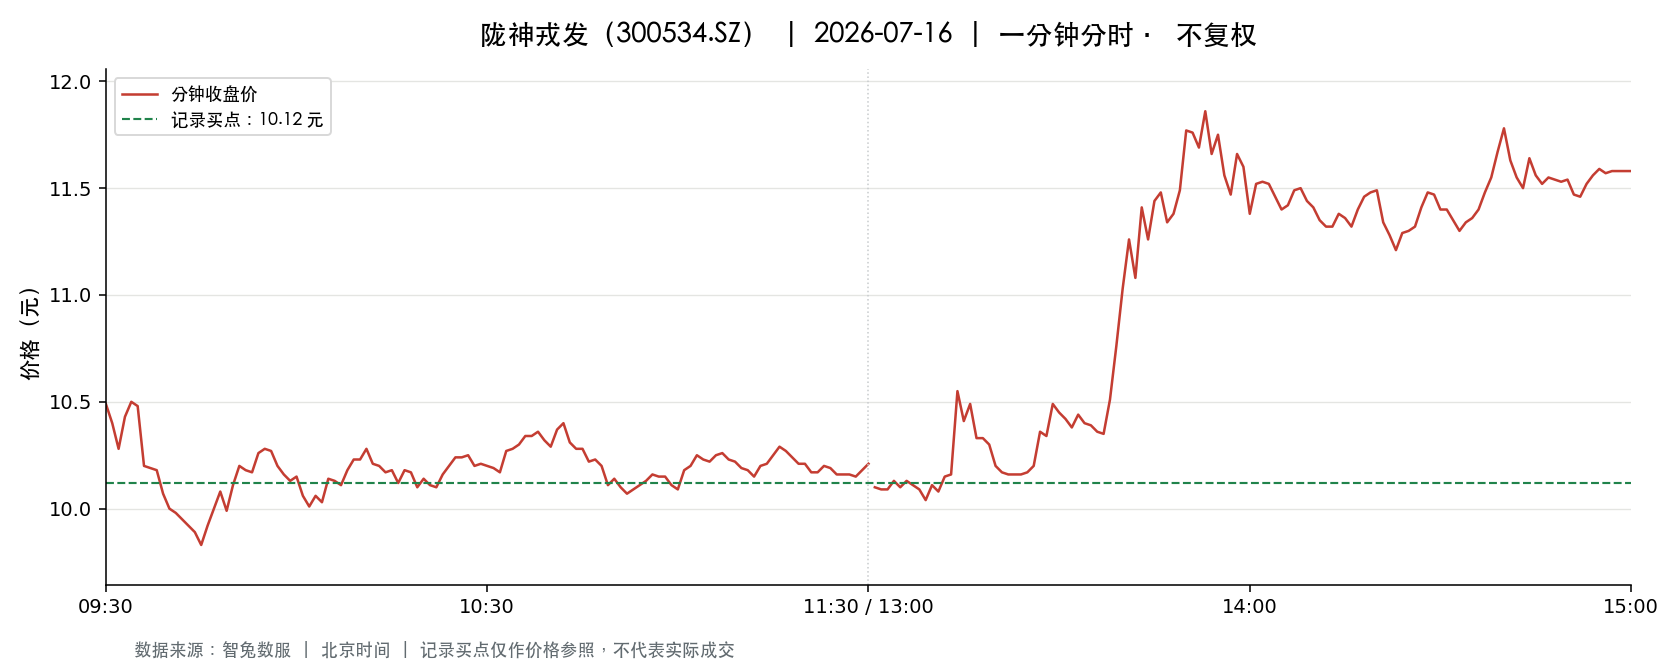

The table this chart was drawn from, first rows:
t, o, h, l, c, v, a, pc, sf
2026-07-16 09:30:00, 10.49, 10.49, 10.49, 10.49, 15017, 15752833, 10.8, 0.0
2026-07-16 09:31:00, 10.71, 10.77, 10.2, 10.4, 46793, 48768540, 10.49, 0.0
2026-07-16 09:32:00, 10.3, 10.34, 10.02, 10.28, 37558, 38157634, 10.4, 0.0
2026-07-16 09:33:00, 10.26, 10.43, 10.18, 10.43, 18036, 18462748, 10.28, 0.0
2026-07-16 09:34:00, 10.39, 10.5, 10.32, 10.5, 21452, 22332513, 10.43, 0.0
2026-07-16 09:35:00, 10.51, 10.6, 10.48, 10.48, 17481, 18421649, 10.5, 0.0
2026-07-16 09:36:00, 10.46, 10.46, 10.2, 10.2, 8598, 8885967, 10.48, 0.0
2026-07-16 09:37:00, 10.2, 10.33, 10.18, 10.19, 16610, 17030416, 10.2, 0.0
2026-07-16 09:38:00, 10.16, 10.21, 10.08, 10.18, 23032, 23354344, 10.19, 0.0
2026-07-16 09:39:00, 10.2, 10.2, 10.07, 10.07, 16117, 16296769, 10.18, 0.0
2026-07-16 09:40:00, 10.13, 10.16, 9.99, 10.0, 12770, 12839821, 10.07, 0.0
2026-07-16 09:41:00, 10.02, 10.02, 9.96, 9.98, 20313, 20308303, 10.0, 0.0
2026-07-16 09:42:00, 9.98, 9.98, 9.88, 9.95, 15741, 15634797, 9.98, 0.0
2026-07-16 09:43:00, 9.97, 10.01, 9.92, 9.92, 11966, 11923611, 9.95, 0.0
2026-07-16 09:44:00, 9.89, 9.93, 9.85, 9.89, 11685, 11546695, 9.92, 0.0
2026-07-16 09:45:00, 9.89, 9.89, 9.81, 9.83, 11942, 11748873, 9.89, 0.0
2026-07-16 09:46:00, 9.88, 9.94, 9.84, 9.92, 7592, 7498911, 9.83, 0.0
2026-07-16 09:47:00, 9.93, 10.03, 9.9, 10.0, 8563, 8523256, 9.92, 0.0
2026-07-16 09:48:00, 10.01, 10.08, 9.95, 10.08, 4410, 4420651, 10.0, 0.0
2026-07-16 09:49:00, 10.09, 10.09, 9.95, 9.99, 5975, 5993660, 10.08, 0.0
2026-07-16 09:50:00, 10.03, 10.14, 10.03, 10.11, 6525, 6595310, 9.99, 0.0
2026-07-16 09:51:00, 10.13, 10.2, 10.13, 10.2, 3507, 3568509, 10.11, 0.0
2026-07-16 09:52:00, 10.21, 10.23, 10.15, 10.18, 5478, 5583763, 10.2, 0.0
2026-07-16 09:53:00, 10.18, 10.18, 10.16, 10.17, 2833, 2882650, 10.18, 0.0
2026-07-16 09:54:00, 10.19, 10.35, 10.19, 10.26, 3578, 3676495, 10.17, 0.0
2026-07-16 09:55:00, 10.3, 10.3, 10.2, 10.28, 2457, 2518841, 10.26, 0.0
2026-07-16 09:56:00, 10.29, 10.3, 10.21, 10.27, 3194, 3274779, 10.28, 0.0
2026-07-16 09:57:00, 10.27, 10.29, 10.2, 10.2, 2049, 2094336, 10.27, 0.0
2026-07-16 09:58:00, 10.2, 10.27, 10.16, 10.16, 2727, 2784512, 10.2, 0.0
2026-07-16 09:59:00, 10.16, 10.17, 10.13, 10.13, 4675, 4743168, 10.16, 0.0
2026-07-16 10:00:00, 10.15, 10.18, 10.08, 10.15, 7895, 7985403, 10.13, 0.0
2026-07-16 10:01:00, 10.15, 10.15, 10.05, 10.06, 3095, 3125182, 10.15, 0.0
2026-07-16 10:02:00, 10.08, 10.1, 10.01, 10.01, 1866, 1877714, 10.06, 0.0
2026-07-16 10:03:00, 10.02, 10.06, 9.97, 10.06, 4760, 4762741, 10.01, 0.0
2026-07-16 10:04:00, 10.06, 10.07, 10.02, 10.03, 1742, 1749579, 10.06, 0.0
2026-07-16 10:05:00, 10.02, 10.14, 10.01, 10.14, 3356, 3381751, 10.03, 0.0
2026-07-16 10:06:00, 10.15, 10.16, 10.1, 10.13, 1876, 1900399, 10.14, 0.0
2026-07-16 10:07:00, 10.14, 10.14, 10.11, 10.11, 1696, 1717276, 10.13, 0.0
2026-07-16 10:08:00, 10.11, 10.19, 10.11, 10.18, 2457, 2497291, 10.11, 0.0
2026-07-16 10:09:00, 10.18, 10.24, 10.18, 10.23, 2205, 2253043, 10.18, 0.0
2026-07-16 10:10:00, 10.24, 10.27, 10.23, 10.23, 1715, 1758049, 10.23, 0.0
2026-07-16 10:11:00, 10.2, 10.3, 10.2, 10.28, 2804, 2879958, 10.23, 0.0
2026-07-16 10:12:00, 10.27, 10.27, 10.21, 10.21, 715.0, 732136, 10.28, 0.0
2026-07-16 10:13:00, 10.21, 10.25, 10.2, 10.2, 1382, 1412458, 10.21, 0.0
2026-07-16 10:14:00, 10.21, 10.23, 10.17, 10.17, 1279, 1304356, 10.2, 0.0
2026-07-16 10:15:00, 10.17, 10.23, 10.17, 10.18, 1313, 1340676, 10.17, 0.0
2026-07-16 10:16:00, 10.2, 10.21, 10.1, 10.12, 2361, 2393468, 10.18, 0.0
2026-07-16 10:17:00, 10.12, 10.18, 10.1, 10.18, 1623, 1646386, 10.12, 0.0
2026-07-16 10:18:00, 10.17, 10.22, 10.13, 10.17, 1974, 2009296, 10.18, 0.0
2026-07-16 10:19:00, 10.1, 10.15, 10.1, 10.1, 1887, 1909723, 10.17, 0.0
2026-07-16 10:20:00, 10.1, 10.14, 10.1, 10.14, 2000, 2022400, 10.1, 0.0
2026-07-16 10:21:00, 10.11, 10.14, 10.09, 10.11, 1788, 1805396, 10.14, 0.0
2026-07-16 10:22:00, 10.1, 10.14, 10.06, 10.1, 1099, 1109822, 10.11, 0.0
2026-07-16 10:23:00, 10.1, 10.17, 10.1, 10.16, 2470, 2507100, 10.1, 0.0
2026-07-16 10:24:00, 10.14, 10.2, 10.13, 10.2, 930.0, 945223, 10.16, 0.0
2026-07-16 10:25:00, 10.21, 10.24, 10.18, 10.24, 2021, 2063330, 10.2, 0.0
2026-07-16 10:26:00, 10.24, 10.27, 10.15, 10.24, 2172, 2225506, 10.24, 0.0
2026-07-16 10:27:00, 10.24, 10.26, 10.19, 10.25, 2070, 2120089, 10.24, 0.0
2026-07-16 10:28:00, 10.25, 10.25, 10.2, 10.2, 2543, 2598957, 10.25, 0.0
2026-07-16 10:29:00, 10.2, 10.22, 10.2, 10.21, 1285, 1311512, 10.2, 0.0
... 181 more rows
